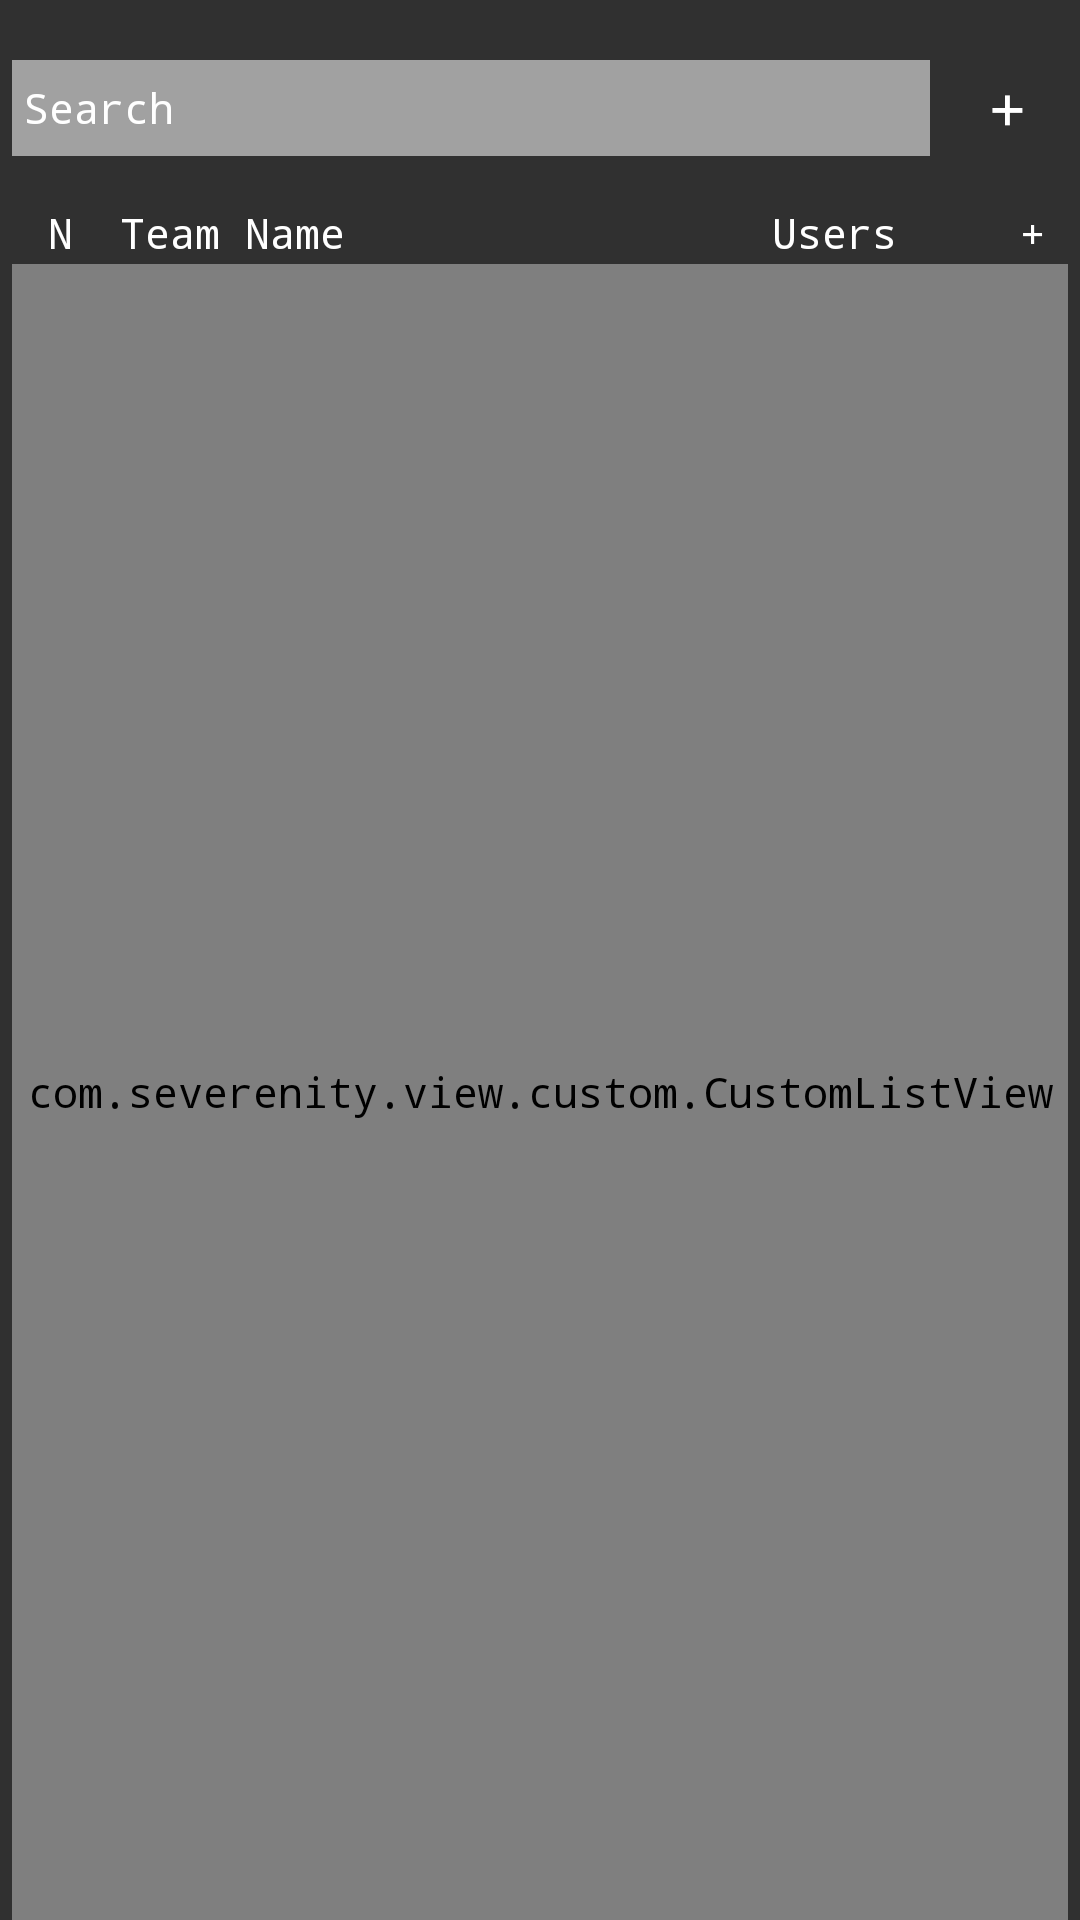

Layout XML and referenced resources for this Android screen:
<!-- AndroidManifest.xml: application theme AppTheme -->
<!-- res/layout/fragment_clans_teams_list.xml -->
<?xml version="1.0" encoding="utf-8"?>
<RelativeLayout
    xmlns:android="http://schemas.android.com/apk/res/android"
    android:layout_width="fill_parent"
    android:layout_height="fill_parent"
    xmlns:tools="http://schemas.android.com/tools"
    tools:context=".view.fragments.clans.TeamsListFragment">

    <EditText
        android:layout_width="match_parent"
        android:layout_height="32dp"
        android:id="@+id/searchCriteria"
        android:maxLength="2000"
        android:textColor="@color/white"
        android:textColorHint="@color/white"
        android:hint="@string/search"
        android:textSize="14sp"
        android:background="#a1a1a1"
        android:layout_alignParentTop="true"
        android:layout_marginTop="20dp"
        android:layout_marginEnd="10dp"
        android:paddingStart="4dp"
        android:layout_alignParentStart="true"
        android:layout_marginStart="4dp"
        android:layout_toStartOf="@+id/createTeam"
        android:layout_alignParentEnd="false" />

    <TextView
        android:layout_width="32dp"
        android:layout_height="32dp"
        android:textAppearance="?android:attr/textAppearanceLarge"
        android:text="+"
        android:id="@+id/createTeam"
        android:layout_toStartOf="@+id/imageView"
        android:layout_alignTop="@+id/searchCriteria"
        android:gravity="center_vertical|center_horizontal" />

    <ImageView
        android:layout_width="wrap_content"
        android:layout_height="wrap_content"
        android:id="@+id/imageView"
        android:src="@drawable/search_icon"
        android:visibility="visible"
        android:layout_alignParentStart="false"
        android:layout_alignParentEnd="true"
        android:layout_alignTop="@+id/searchCriteria"
        android:layout_marginEnd="8dp"
        android:contentDescription="searchButton" />

    <RelativeLayout
        android:layout_width="match_parent"
        android:layout_height="20dp"
        android:id="@+id/captionLayout"
        android:layout_below="@+id/searchCriteria"
        android:layout_marginTop="16dp"
        android:layout_marginLeft="4dp"
        android:layout_marginRight="4dp">

        <TextView
            android:layout_width="32dp"
            android:layout_height="wrap_content"
            android:textAppearance="?android:attr/textAppearanceSmall"
            android:text="N"
            android:id="@+id/textView"
            android:gravity="center_vertical|center_horizontal"
            android:textColor="@color/white" />

        <TextView
            android:layout_width="24dp"
            android:layout_height="wrap_content"
            android:textAppearance="?android:attr/textAppearanceSmall"
            android:text="+"
            android:id="@+id/textView2"
            android:layout_alignParentEnd="true"
            android:gravity="center_vertical|center_horizontal"
            android:textColor="@color/white"
            android:layout_marginStart="4dp" />

        <TextView
            android:layout_width="wrap_content"
            android:layout_height="wrap_content"
            android:textAppearance="?android:attr/textAppearanceSmall"
            android:text="@string/team_name"
            android:id="@+id/textView3"
            android:gravity="start|center_vertical"
            android:layout_toEndOf="@+id/textView"
            android:paddingStart="4dp"
            android:paddingEnd="4dp"
            android:textAlignment="center"
            android:textColor="@color/white" />

        <TextView
            android:layout_width="100dp"
            android:layout_height="wrap_content"
            android:textAppearance="?android:attr/textAppearanceSmall"
            android:text="@string/users"
            android:id="@+id/textView4"
            android:layout_toStartOf="@+id/textView2"
            android:paddingStart="4dp"
            android:paddingEnd="4dp"
            android:textAlignment="center"
            android:gravity="center_vertical|center_horizontal" />
    </RelativeLayout>

    <com.severenity.view.custom.CustomListView
        android:layout_width="fill_parent"
        android:layout_height="fill_parent"
        android:id="@+id/teamsList"
        android:divider="#00000000"
        android:layout_below="@+id/captionLayout"
        android:background="#a1a1a1"
        android:layout_marginLeft="4dp"
        android:layout_marginRight="4dp"
        android:choiceMode="singleChoice" />

</RelativeLayout>
<!-- resources referenced by this layout -->
<resources>
  <color name="white">#ffffff</color>
  <string name="search">Search</string>
  <string name="team_name">Team Name</string>
  <string name="users">Users</string>
  <style name="AppTheme" parent="Theme.AppCompat.NoActionBar">
          
          <item name="colorPrimary">@color/primary</item>
          <item name="colorPrimaryDark">@color/primaryDark</item>
          <item name="colorAccent">@color/accent</item>
          <item name="android:textColor">@color/white</item>
          <item name="windowActionModeOverlay">true</item>
          <item name="android:actionModeCloseDrawable">@android:drawable/ic_menu_close_clear_cancel</item>
          <item name="android:typeface">monospace</item>
      </style>
  <color name="primary">#000000</color>
  <color name="primaryDark">#000000</color>
  <color name="accent">#c4c4c4</color>
</resources>
